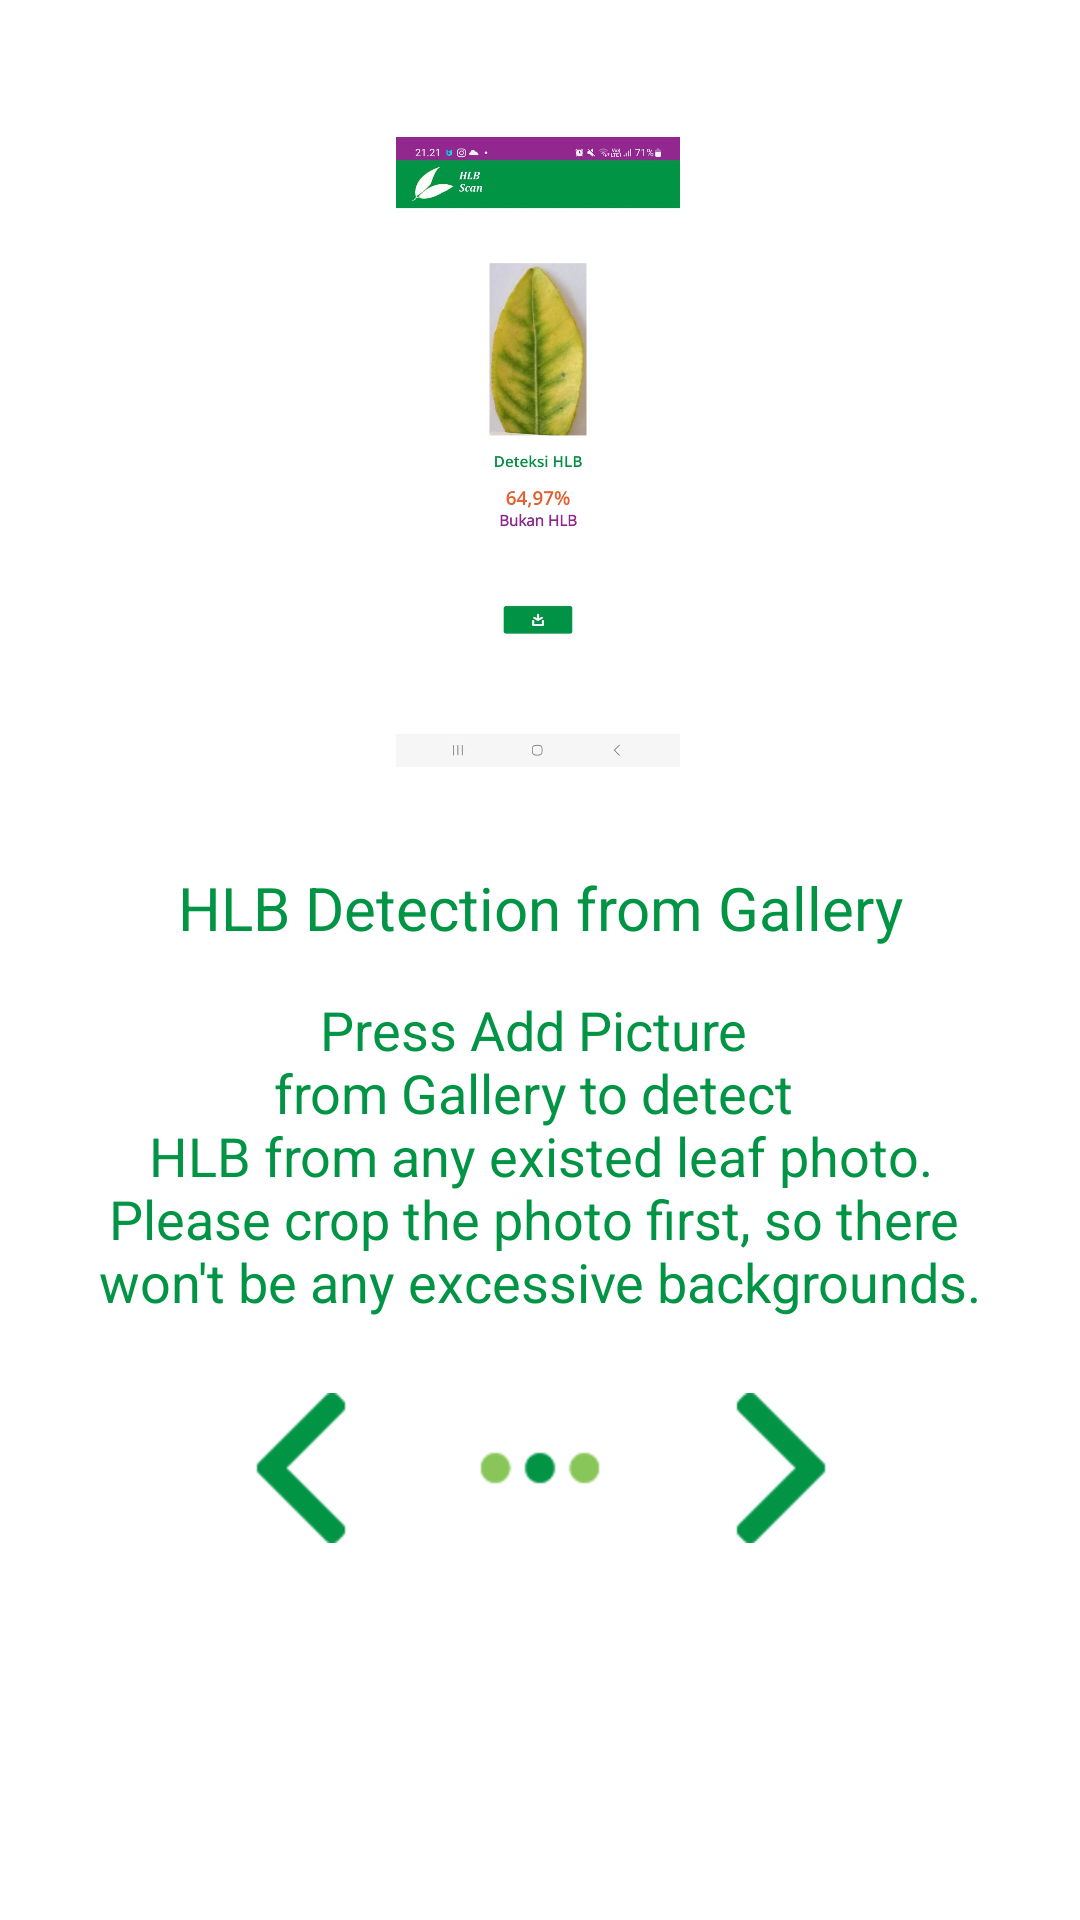

Reconstruct the res/layout file that produces this screen, plus the resources it refers to.
<!-- AndroidManifest.xml: application theme AppTheme -->
<!-- res/layout/fragment_help_two.xml -->
<?xml version="1.0" encoding="utf-8"?>
<ScrollView xmlns:android="http://schemas.android.com/apk/res/android"
    xmlns:tools="http://schemas.android.com/tools"
    android:layout_width="match_parent"
    android:layout_height="match_parent"
    xmlns:app="http://schemas.android.com/apk/res-auto"
    tools:context=".Fragments.HelpFragment">

    <FrameLayout
        android:layout_width="match_parent"
        android:layout_height="match_parent"
        >
        <androidx.constraintlayout.widget.ConstraintLayout
            android:layout_width="match_parent"
            android:layout_height="match_parent">

            <ImageView
                android:id="@+id/guide_gallery_iv"
                android:layout_width="118dp"
                android:layout_height="210dp"
                android:contentDescription="guide_gallery"
                android:src="@drawable/gal_ex"
                app:layout_constraintBottom_toBottomOf="parent"
                app:layout_constraintEnd_toEndOf="parent"
                app:layout_constraintHorizontal_bias="0.497"
                app:layout_constraintStart_toStartOf="parent"
                app:layout_constraintTop_toTopOf="parent"
                app:layout_constraintVertical_bias="0.15" />

            <TextView
                android:id="@+id/tv_gallery_guide_title"
                android:layout_width="match_parent"
                android:layout_height="wrap_content"
                android:padding="10dp"
                android:text="@string/gall_guide_title"
                android:textAlignment="center"
                android:textColor="#009444"
                android:textSize="20sp"
                app:layout_constraintBottom_toBottomOf="parent"
                app:layout_constraintEnd_toEndOf="parent"
                app:layout_constraintHorizontal_bias="0.0"
                app:layout_constraintStart_toStartOf="parent"
                app:layout_constraintTop_toBottomOf="@+id/guide_gallery_iv"
                app:layout_constraintVertical_bias="0.11" />

            <TextView
                android:id="@+id/tv_gallery_guide"
                android:layout_width="match_parent"
                android:layout_height="wrap_content"
                android:padding="5dp"
                android:text="@string/gall_guide"
                android:textAlignment="center"
                android:textColor="#009444"
                android:textSize="18sp"
                app:layout_constraintBottom_toBottomOf="parent"
                app:layout_constraintEnd_toEndOf="parent"
                app:layout_constraintHorizontal_bias="0.0"
                app:layout_constraintStart_toStartOf="parent"
                app:layout_constraintTop_toBottomOf="@+id/tv_gallery_guide_title"
                app:layout_constraintVertical_bias="0.0" />


            <LinearLayout
                android:layout_width="wrap_content"
                android:layout_height="wrap_content"
                android:orientation="horizontal"
                android:layout_marginTop="20dp"
                app:layout_constraintTop_toBottomOf="@id/tv_gallery_guide"
                app:layout_constraintStart_toStartOf="parent"
                app:layout_constraintEnd_toEndOf="parent"
                >
                <com.google.android.material.button.MaterialButton
                    android:id="@+id/leftArrow_gallery"
                    android:layout_width="50dp"
                    android:layout_height="50dp"
                    android:background="@drawable/arrow_left"
                    android:onClick="LoadHelp"
                    />

                <ImageView
                    android:id="@+id/iv_dot"
                    android:layout_width="50dp"
                    android:layout_height="50dp"
                    android:layout_marginStart="30dp"
                    android:layout_marginEnd="30dp"
                    android:src="@drawable/dot2"/>

                <com.google.android.material.button.MaterialButton
                    android:id="@+id/rightArrow1"
                    android:layout_width="50dp"
                    android:layout_height="50dp"
                    android:background="@drawable/arrow_right"
                    android:onClick="LoadHelpThree"
                    />
            </LinearLayout>


        </androidx.constraintlayout.widget.ConstraintLayout>

    </FrameLayout>


</ScrollView>
<!-- resources referenced by this layout -->
<resources>
  <!-- drawable arrow_left: png bitmap (drawable-v24, 648 bytes) -->
  <!-- drawable arrow_right: png bitmap (drawable-v24, 611 bytes) -->
  <!-- drawable dot2: png bitmap (drawable-v24, 841 bytes) -->
  <!-- drawable gal_ex: jpg bitmap (drawable-v24, 39420 bytes) -->
  <string name="gall_guide">Press Add Picture \nfrom Gallery to detect \nHLB from any existed leaf photo.\nPlease crop the photo first, so there \nwon\'t be any excessive backgrounds.</string>
  <string name="gall_guide_title">HLB Detection from Gallery</string>
  <style name="AppTheme" parent="Theme.MaterialComponents.DayNight.NoActionBar">
          
          <item name="colorPrimary">@color/PrimaryGreen</item>
          <item name="colorPrimaryDark">@color/SecondaryPurple</item>
          <item name="colorAccent">@color/ThirdOrange</item>
      </style>
  <color name="PrimaryGreen">#009444</color>
  <color name="SecondaryPurple">#92278F</color>
  <color name="ThirdOrange">#F15A29</color>
</resources>
